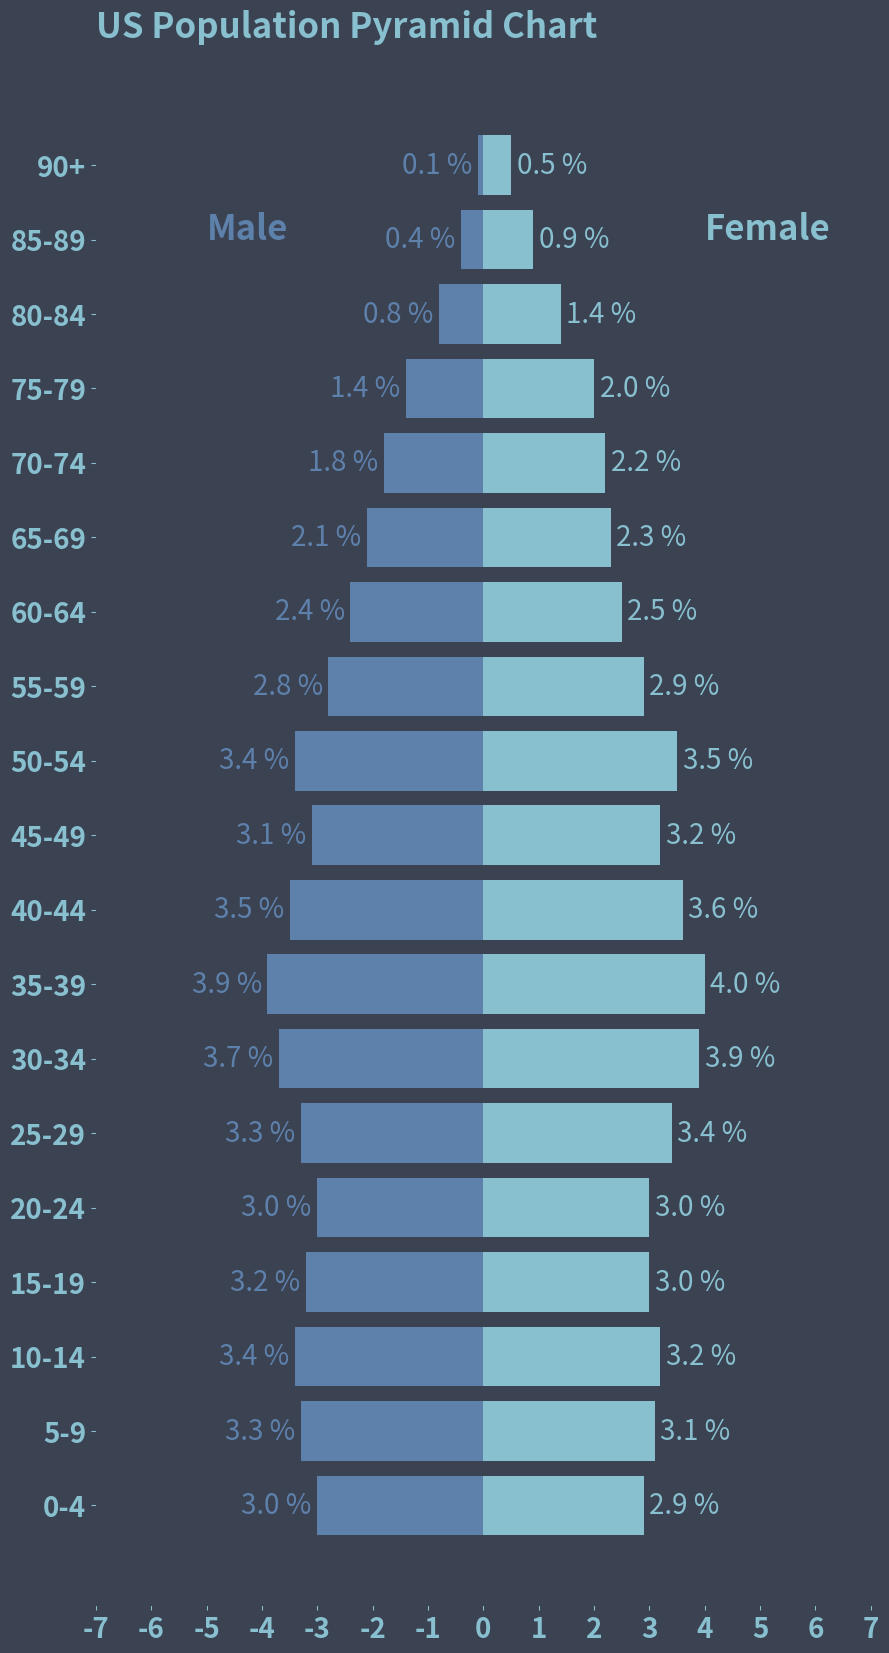

The matplotlib source for this figure: (Note: this script raises an exception after producing the figure.)
import matplotlib.pyplot as plt
import pandas as pd
from matplotlib.font_manager import FontProperties

age = ["0-4", "5-9", "10-14", "15-19", "20-24", "25-29", "30-34", "35-39", "40-44", "45-49", "50-54", "55-59",
       "60-64", "65-69", "70-74", "75-79", "80-84", "85-89", "90+"]
male = [3, 3.3, 3.4, 3.2, 3, 3.3, 3.7, 3.9, 3.5, 3.1, 3.4, 2.8, 2.4, 2.1, 1.8, 1.4, 0.8, 0.4, 0.1]
female = [2.9, 3.1, 3.2, 3, 3, 3.4, 3.9, 4, 3.6, 3.2, 3.5, 2.9, 2.5, 2.3, 2.2, 2, 1.4, 0.9, 0.5]

population_df = pd.DataFrame({"Age": age, "Male": male, "Female": female})

population_df["Female_Left"] = 0
population_df["Female_Width"] = population_df["Female"]

population_df["Male_Left"] = -population_df["Male"]
population_df["Male_Width"] = population_df["Male"]


fig = plt.figure(facecolor="#3b4252", figsize=(10,20))
ax = plt.axes()
ax.set_facecolor("#3b4252")
ax.xaxis.label.set_color("#5e81ac")
ax.yaxis.label.set_color("#5e81ac")
for axis in ['top', 'bottom', 'left', 'right']:
  ax.spines[axis].set_color("#3b4252")

plt.barh(y=population_df["Age"], width=population_df["Female_Width"], color="#88c0d0", label="Female");
plt.barh(y=population_df["Age"], width=population_df["Male_Width"], left=population_df["Male_Left"], color="#5e81ac", label="Male");

plt.text(-5, 17, "Male", fontsize=25, fontweight="bold", color="#5e81ac");
plt.text(4, 17, "Female", fontsize=25, fontweight="bold", color="#88c0d0");

for idx in range(len(population_df)):
    plt.text(x=population_df["Male_Left"][idx]-0.1, y=idx, s="{} %".format(population_df["Male"][idx]), ha="right", va="center", fontsize=20, color="#5e81ac");
    plt.text(x=population_df["Female_Width"][idx]+0.1, y=idx, s="{} %".format(population_df["Female"][idx]), ha="left", va="center", fontsize=20, color="#88c0d0");

plt.xticks(range(-7,8), ["{}".format(i) for i in range(-7,8)]);
font_properties = FontProperties(weight='bold', size=20)
for label in ax.get_xticklabels():
    label.set_fontproperties(font_properties)
for label in ax.get_yticklabels():
    label.set_fontproperties(font_properties)

ax.tick_params(axis='x', colors="#88c0d0")
ax.tick_params(axis='y', colors="#88c0d0")

plt.grid(False);

plt.title("US Population Pyramid Chart", loc="left", pad=20, fontsize=25, fontweight="bold", color="#88c0d0");

plt.savefig('../pictures/tmp.png')
